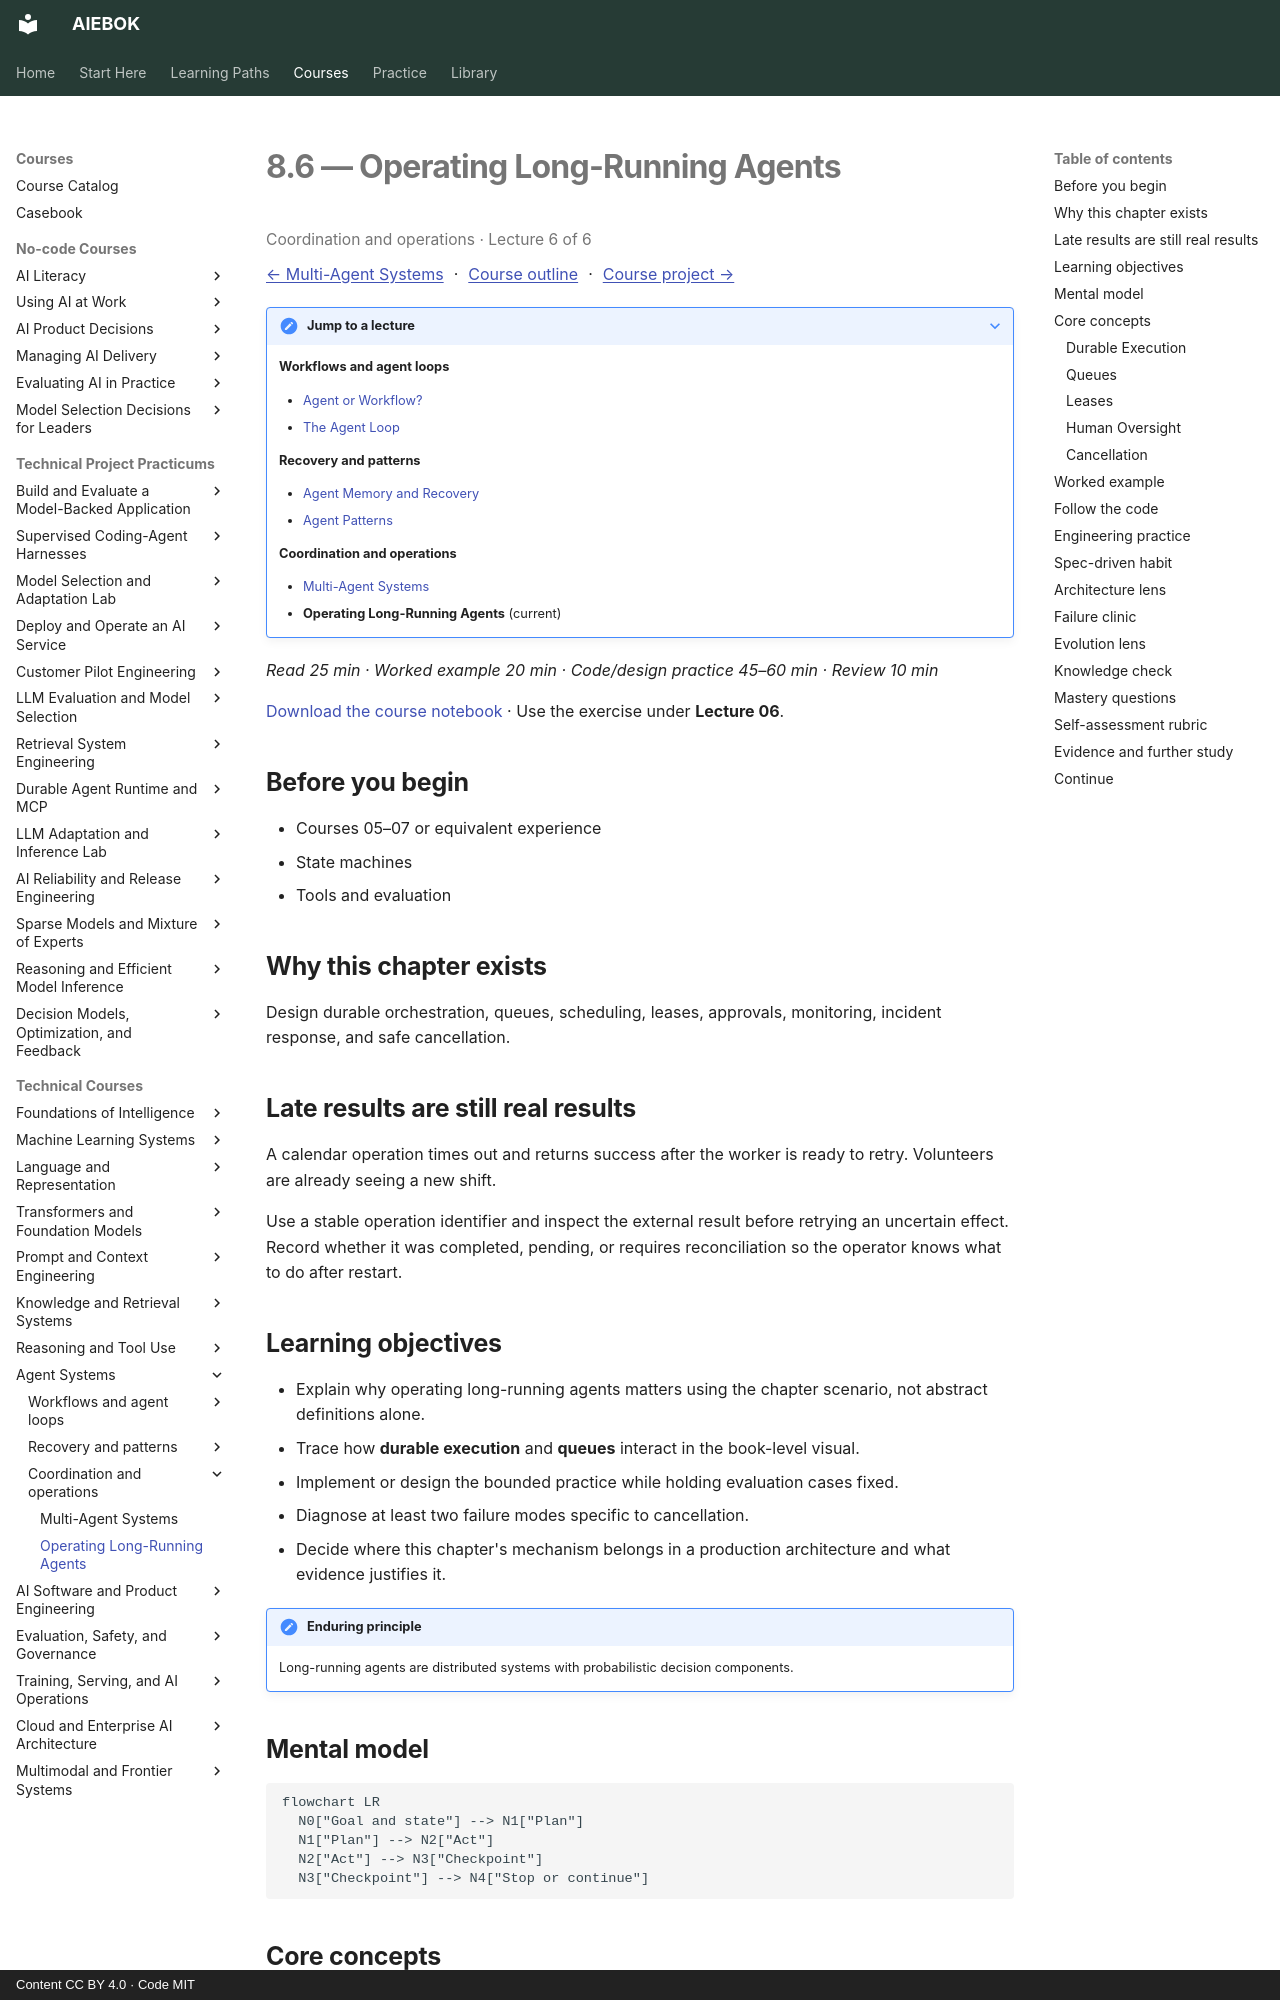

repository: mahalingam-inapp/aiebok · page: books/08-agent-systems/06-operating-long-running-agents/index.html · generator: mkdocs · copyright: Content CC BY 4.0 · Code MIT

# 8.6 — Operating Long-Running Agents

<p class="study-position" data-course="08-agent-systems" data-lecture="06-operating-long-running-agents.md">Coordination and operations · Lecture 6 of 6</p>

[← Multi-Agent Systems](05-multi-agent-systems.md) · [Course outline](index.md#course-outline){ .study-overview } · [Course project →](index.md#course-project)
{: .study-directions }

??? note "Jump to a lecture"

    **Workflows and agent loops**

    - [Agent or Workflow?](01-agent-or-workflow.md)
    - [The Agent Loop](02-the-agent-loop.md)

    **Recovery and patterns**

    - [Agent Memory and Recovery](03-agent-memory-and-recovery.md)
    - [Agent Patterns](04-agent-patterns.md)

    **Coordination and operations**

    - [Multi-Agent Systems](05-multi-agent-systems.md)
    - **Operating Long-Running Agents** (current)

*Read 25 min · Worked example 20 min · Code/design practice 45–60 min · Review 10 min*

[Download the course notebook](../../assets/notebooks/08-agent-systems.ipynb){ download } · Use the exercise under **Lecture 06**.

## Before you begin

- Courses 05–07 or equivalent experience
- State machines
- Tools and evaluation

## Why this chapter exists

Design durable orchestration, queues, scheduling, leases, approvals, monitoring, incident response, and safe cancellation.

## Late results are still real results

A calendar operation times out and returns success after the worker is ready to retry. Volunteers are already seeing a new shift.

Use a stable operation identifier and inspect the external result before retrying an uncertain effect. Record whether it was completed, pending, or requires reconciliation so the operator knows what to do after restart.

## Learning objectives

- Explain why operating long-running agents matters using the chapter scenario, not abstract definitions alone.
- Trace how **durable execution** and **queues** interact in the book-level visual.
- Implement or design the bounded practice while holding evaluation cases fixed.
- Diagnose at least two failure modes specific to cancellation.
- Decide where this chapter's mechanism belongs in a production architecture and what evidence justifies it.

!!! note "Enduring principle"
    Long-running agents are distributed systems with probabilistic decision components.

## Mental model

```mermaid
flowchart LR
  N0["Goal and state"] --> N1["Plan"]
  N1["Plan"] --> N2["Act"]
  N2["Act"] --> N3["Checkpoint"]
  N3["Checkpoint"] --> N4["Stop or continue"]
```

## Core concepts

The concepts form a system, not a vocabulary list. Read each section below before attempting the practice exercise.

### Durable Execution

Durable execution persists workflow state across process restarts and deploys—Temporal, Step Functions patterns. Long agents need this, not in-memory loops alone. See the [Durable Execution concept card](../../concepts/cards/durable-execution.md).

**Example:** Day-long onboarding workflow survives server restart and resumes at last checkpoint.

**Evidence of understanding:** Kill worker mid-run twice and verify exactly-once side effects for non-idempotent steps.
